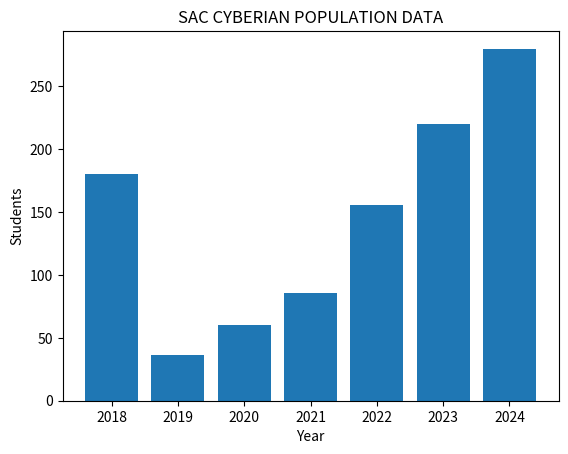

Write Python code to recreate this figure.
import matplotlib.pyplot as plt


# Sac Cyberian Population Data

Year = ['2018', '2019', '2020', '2021', '2022', '2023', '2024']
NoofStudents = [180, 36, 60, 86, 156, 220, 280]
plt.title("SAC CYBERIAN POPULATION DATA")
plt.xlabel("Year")
plt.ylabel("Students")
plt.bar(Year,NoofStudents)
plt.show()